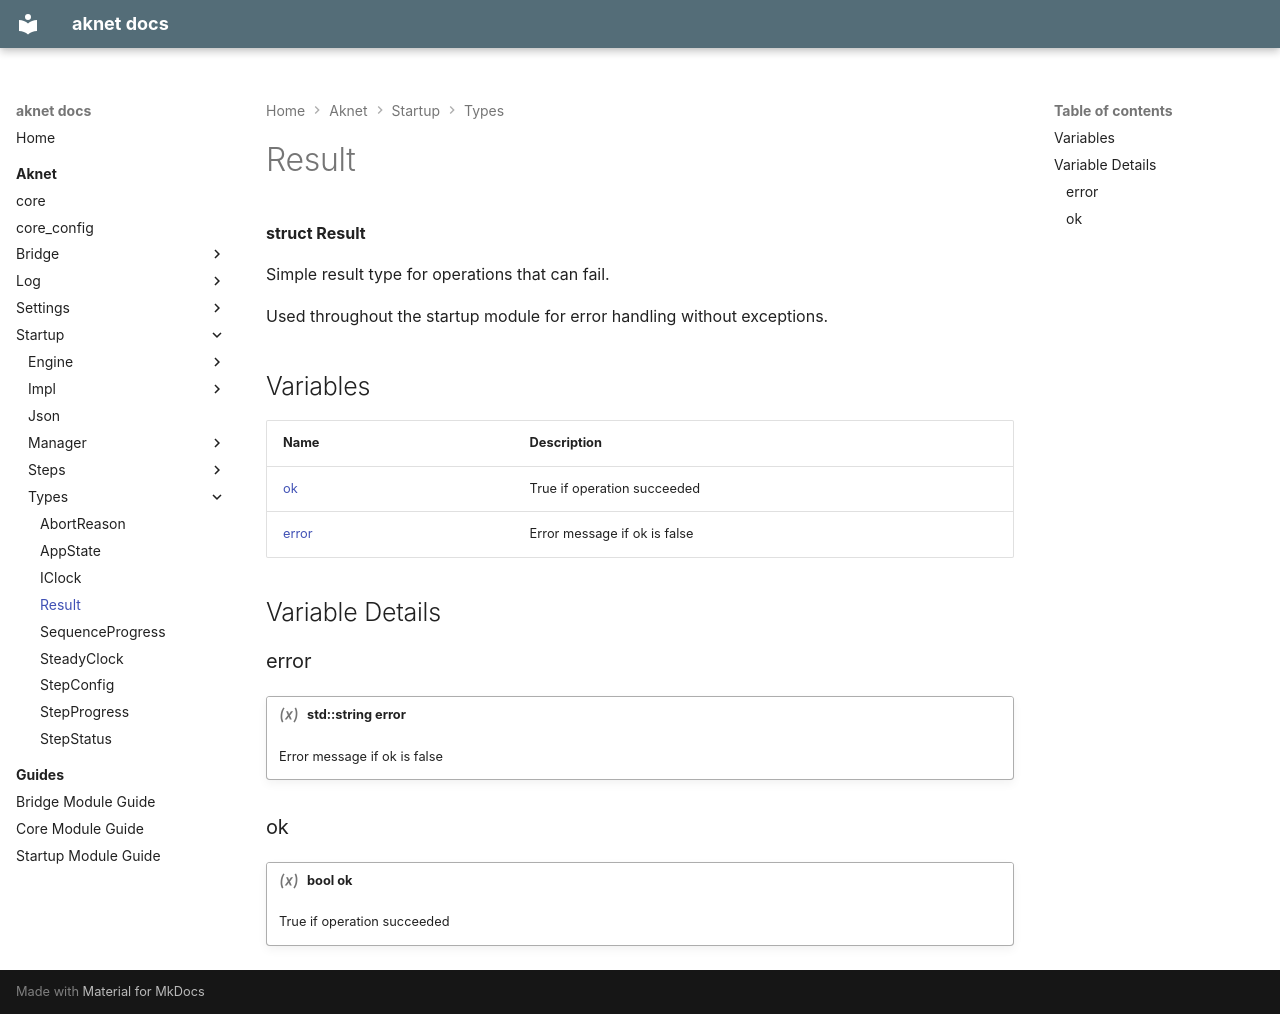

repository: nicolasdesilles/aknet · page: aknet/startup/types/Result/index.html · generator: mkdocs

---
generator: doxide
---


# Result

**struct Result**

Simple result type for operations that can fail.

Used throughout the startup module for error handling without exceptions.


## Variables

| Name | Description |
| ---- | ----------- |
| [ok](#ok) | True if operation succeeded  |
| [error](#error) | Error message if ok is false  |

## Variable Details

### error<a name="error"></a>

!!! variable "std::string error"

    Error message if ok is false
    

### ok<a name="ok"></a>

!!! variable "bool ok"

    True if operation succeeded
    
